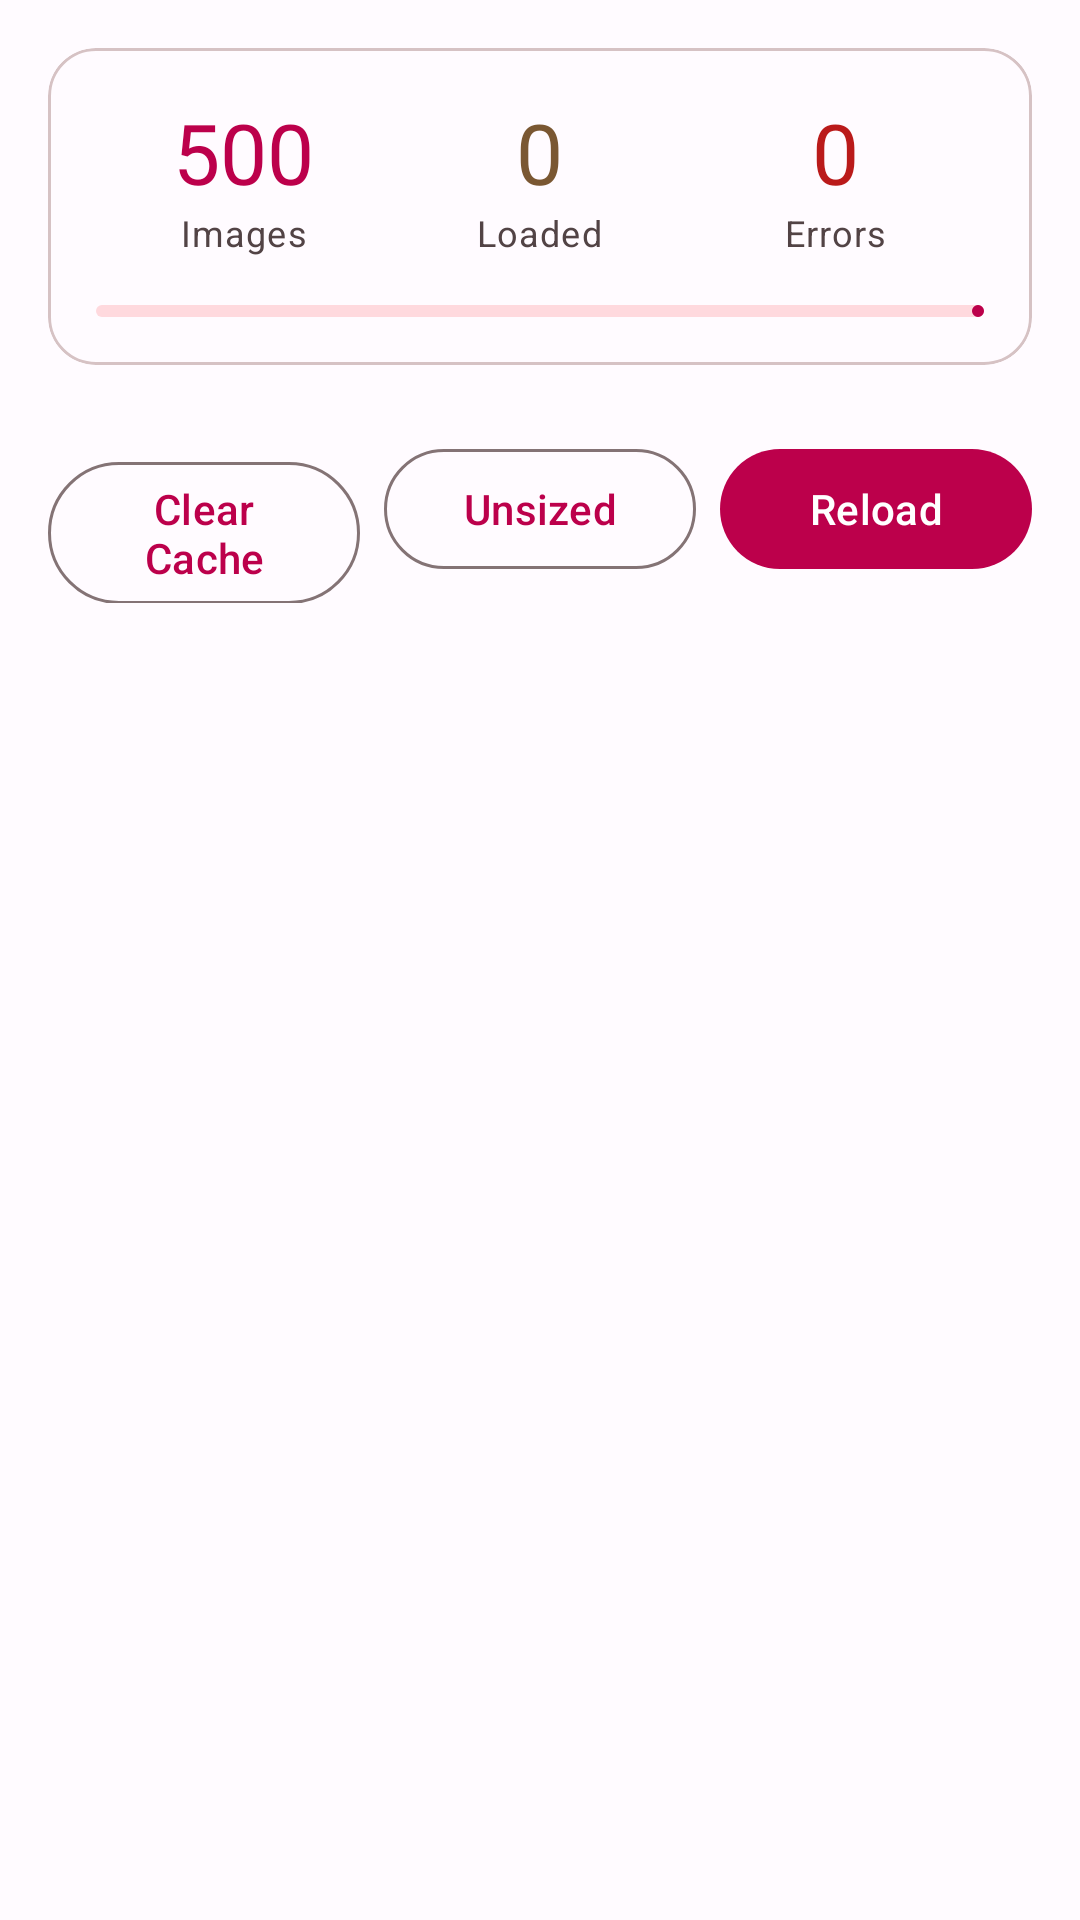

Write the Android layout XML for this screen, with the resource values it uses.
<!-- AndroidManifest.xml: application theme Theme.SimpleImageLoader -->
<!-- res/layout/fragment_stress.xml -->
<?xml version="1.0" encoding="utf-8"?>
<androidx.coordinatorlayout.widget.CoordinatorLayout xmlns:android="http://schemas.android.com/apk/res/android"
    xmlns:app="http://schemas.android.com/apk/res-auto"
    xmlns:tools="http://schemas.android.com/tools"
    android:id="@+id/coordinator"
    android:layout_width="match_parent"
    android:layout_height="match_parent">

    <LinearLayout
        android:layout_width="match_parent"
        android:layout_height="match_parent"
        android:orientation="vertical">

        
        <com.google.android.material.card.MaterialCardView
            android:layout_width="match_parent"
            android:layout_height="wrap_content"
            android:layout_margin="16dp"
            app:cardCornerRadius="16dp"
            app:cardElevation="0dp"
            app:strokeWidth="1dp"
            app:strokeColor="?attr/colorOutlineVariant">

            <LinearLayout
                android:layout_width="match_parent"
                android:layout_height="wrap_content"
                android:orientation="vertical"
                android:padding="16dp">

                <LinearLayout
                    android:layout_width="match_parent"
                    android:layout_height="wrap_content"
                    android:orientation="horizontal">

                    <LinearLayout
                        android:layout_width="0dp"
                        android:layout_height="wrap_content"
                        android:layout_weight="1"
                        android:gravity="center"
                        android:orientation="vertical">

                        <TextView
                            android:id="@+id/stat_total"
                            android:layout_width="wrap_content"
                            android:layout_height="wrap_content"
                            android:text="500"
                            android:textAppearance="@style/TextAppearance.Material3.HeadlineMedium"
                            android:textColor="?attr/colorPrimary" />

                        <TextView
                            android:layout_width="wrap_content"
                            android:layout_height="wrap_content"
                            android:text="Images"
                            android:textAppearance="@style/TextAppearance.Material3.BodySmall"
                            android:textColor="?attr/colorOnSurfaceVariant" />

                    </LinearLayout>

                    <LinearLayout
                        android:layout_width="0dp"
                        android:layout_height="wrap_content"
                        android:layout_weight="1"
                        android:gravity="center"
                        android:orientation="vertical">

                        <TextView
                            android:id="@+id/stat_loaded"
                            android:layout_width="wrap_content"
                            android:layout_height="wrap_content"
                            android:text="0"
                            android:textAppearance="@style/TextAppearance.Material3.HeadlineMedium"
                            android:textColor="?attr/colorTertiary" />

                        <TextView
                            android:layout_width="wrap_content"
                            android:layout_height="wrap_content"
                            android:text="Loaded"
                            android:textAppearance="@style/TextAppearance.Material3.BodySmall"
                            android:textColor="?attr/colorOnSurfaceVariant" />

                    </LinearLayout>

                    <LinearLayout
                        android:layout_width="0dp"
                        android:layout_height="wrap_content"
                        android:layout_weight="1"
                        android:gravity="center"
                        android:orientation="vertical">

                        <TextView
                            android:id="@+id/stat_errors"
                            android:layout_width="wrap_content"
                            android:layout_height="wrap_content"
                            android:text="0"
                            android:textAppearance="@style/TextAppearance.Material3.HeadlineMedium"
                            android:textColor="?attr/colorError" />

                        <TextView
                            android:layout_width="wrap_content"
                            android:layout_height="wrap_content"
                            android:text="Errors"
                            android:textAppearance="@style/TextAppearance.Material3.BodySmall"
                            android:textColor="?attr/colorOnSurfaceVariant" />

                    </LinearLayout>

                </LinearLayout>

                <com.google.android.material.progressindicator.LinearProgressIndicator
                    android:id="@+id/progress_bar"
                    android:layout_width="match_parent"
                    android:layout_height="wrap_content"
                    android:layout_marginTop="16dp"
                    android:progress="0"
                    app:trackCornerRadius="4dp" />

            </LinearLayout>

        </com.google.android.material.card.MaterialCardView>

        
        <LinearLayout
            android:layout_width="match_parent"
            android:layout_height="wrap_content"
            android:orientation="horizontal"
            android:paddingHorizontal="16dp"
            android:paddingVertical="8dp">

            <com.google.android.material.button.MaterialButton
                android:id="@+id/btn_clear_cache"
                style="@style/Widget.Material3.Button.OutlinedButton"
                android:layout_width="0dp"
                android:layout_height="wrap_content"
                android:layout_weight="1"
                android:layout_marginEnd="8dp"
                android:text="@string/stress_clear_cache" />

            <com.google.android.material.button.MaterialButton
                android:id="@+id/btn_unsized"
                style="@style/Widget.Material3.Button.OutlinedButton"
                android:layout_width="0dp"
                android:layout_height="wrap_content"
                android:layout_weight="1"
                android:layout_marginEnd="8dp"
                android:text="@string/stress_unsized" />

            <com.google.android.material.button.MaterialButton
                android:id="@+id/btn_reload"
                style="@style/Widget.Material3.Button"
                android:layout_width="0dp"
                android:layout_height="wrap_content"
                android:layout_weight="1"
                android:text="@string/reload" />

        </LinearLayout>

        
        <androidx.recyclerview.widget.RecyclerView
            android:id="@+id/recycler_view"
            android:layout_width="match_parent"
            android:layout_height="0dp"
            android:layout_weight="1"
            android:clipToPadding="false"
            android:padding="8dp"
            tools:listitem="@layout/item_stress" />

    </LinearLayout>

</androidx.coordinatorlayout.widget.CoordinatorLayout>
<!-- res/layout/item_stress.xml (included above) -->
<?xml version="1.0" encoding="utf-8"?>
<FrameLayout xmlns:android="http://schemas.android.com/apk/res/android"
    xmlns:tools="http://schemas.android.com/tools"
    android:layout_width="match_parent"
    android:layout_height="wrap_content"
    android:padding="2dp">

    <ImageView
        android:id="@+id/image_view"
        android:layout_width="match_parent"
        android:layout_height="80dp"
        android:background="?attr/colorSurfaceVariant"
        android:scaleType="centerCrop"
        tools:ignore="ContentDescription" />

</FrameLayout>
<!-- resources referenced by this layout -->
<resources>
  <string name="reload">Reload</string>
  <string name="stress_clear_cache">Clear Cache</string>
  <string name="stress_unsized">Unsized</string>
  <color name="md_theme_light_primary">#BC004B</color>
  <color name="md_theme_light_onPrimary">#FFFFFF</color>
  <color name="md_theme_light_primaryContainer">#FFD9DE</color>
  <color name="md_theme_light_onPrimaryContainer">#400014</color>
  <color name="md_theme_light_secondary">#75565B</color>
  <color name="md_theme_light_onSecondary">#FFFFFF</color>
  <color name="md_theme_light_secondaryContainer">#FFD9DE</color>
  <color name="md_theme_light_onSecondaryContainer">#2C1519</color>
  <color name="md_theme_light_tertiary">#7A5732</color>
  <color name="md_theme_light_onTertiary">#FFFFFF</color>
  <color name="md_theme_light_tertiaryContainer">#FFDCBE</color>
  <color name="md_theme_light_onTertiaryContainer">#2C1700</color>
  <color name="md_theme_light_error">#BA1A1A</color>
  <color name="md_theme_light_onError">#FFFFFF</color>
  <color name="md_theme_light_errorContainer">#FFDAD6</color>
  <color name="md_theme_light_onErrorContainer">#410002</color>
  <color name="md_theme_light_background">#FFFBFF</color>
  <color name="md_theme_light_onBackground">#201A1B</color>
  <color name="md_theme_light_surface">#FFFBFF</color>
  <color name="md_theme_light_onSurface">#201A1B</color>
  <color name="md_theme_light_surfaceVariant">#F3DDE0</color>
  <color name="md_theme_light_onSurfaceVariant">#524345</color>
  <color name="md_theme_light_outline">#847375</color>
  <color name="md_theme_light_outlineVariant">#D6C2C4</color>
  <color name="md_theme_light_inverseSurface">#362F30</color>
  <color name="md_theme_light_inverseOnSurface">#FBEDEF</color>
  <color name="md_theme_light_inversePrimary">#FFB1C0</color>
</resources>
